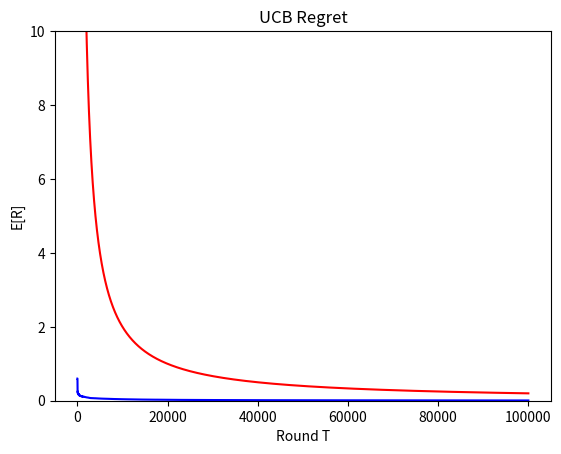

Recreate this plot in Python.
# import modules 
import numpy as np 
import matplotlib.pyplot as plt 
import pandas as pd 
import random

# Data Initialisation
k = 5      # number of articles
T = 100000   # horizon (total visits) 
U = 4      # no. of user types

# propabilities for each article depending on user category
p_matrix = np.array([[0.8, 0.2, 0.2, 0.2], # p0
                    [0.6, 0.4, 0.4, 0.4], # p1
                    [0.5, 0.5, 0.8, 0.8], # p2
                    [0.4, 0.6, 0.6, 0.6], # p3
                    [0.2, 0.8, 0.8, 0.8]]) # p4

users = np.random.randint(0,U,T)  # 0 -> mo25, 1 -> fo25, 2 -> mu25, 3-> fu25
r_cumul = np.zeros((U,k))         # cumulative reward of articles based on user's type
m_ui = np.zeros((U,k))            # mean reward of articles based on user's type
horizon = np.zeros(U, dtype=np.int64)   # horizon for each user's type
visits = np.zeros((U, k), dtype=np.int64)  # Total visits for each article from a specific user's type
ucb = np.zeros((U,k))                      # UCB score of each article based on user's type

regret = np.zeros(T)
regret_cumul = np.zeros(T)
best_props = np.max(p_matrix, axis=0) # best propability from data based on user_type
best_score = np.zeros(T)              # cumulative best article's propability
ucb_score = np.zeros(T)               # cumulative ucb's algorithm propability

# Algorithm implementation
for i in range(T):
    user_type = users[i]
    
    # pick which article to visit 
    if horizon[user_type] < k: # for 4 first pulls for each user's type, articles are selected sequentially
        article = horizon[user_type]
        ind = article+1 # index < k for 4 first pulls
    else:
        article = np.argmax(ucb[user_type]) # choose article with best ucb score, based on user's type
        ind = k

    # action    
    p = p_matrix[article][user_type] # get chosen article's propability
    choice = np.random.choice([1, 0], p=[p, 1-p]) 
    horizon[user_type] += 1
    visits[user_type][article] += 1
    r_cumul[user_type][article] += choice

    # calculate mean reward for specific article for this specific user's type
    m_ui[user_type][article] = r_cumul[user_type][article] / visits[user_type][article]

    # update ucb arrays of specified user's type
    for j in range(ind):
        ucb[user_type][j] = m_ui[user_type][j] + np.sqrt(2*np.log(horizon[user_type]) / visits[user_type][j], dtype=np.float64)

    # Regret phase
    alg_score = p # algorithm score = propability of chosen site, based on user's type 
    best = best_props[user_type]  # best score = best prop for specific user type

    if i > 0: best_score[i] = best_score[i-1] + best # calculate cumulative best score
    else: best_score[i] = best
    if i > 0: ucb_score[i] = ucb_score[i-1] + alg_score # calculate cumulative algorithm score
    else: ucb_score[i] = alg_score
    regret_cumul[i] = (best_score[i] - ucb_score[i])
    regret[i] = regret_cumul[i]/(i+1)

# calculate upper_bound constant
upper_bound_constant = 0.0
for i in range(U):
    for j in range(k):
        if p_matrix[j][i] < best_props[i]:
            upper_bound_constant += 8*k/(best_props[i] - p_matrix[j][i])


t_axis = np.arange(1,T+1)
theoritical_upper_bound_cumulative = np.full(T, upper_bound_constant*np.log(T))
theoritical_upper_bound = theoritical_upper_bound_cumulative / t_axis

# TODO: INCLUDE UP BOUNDS AT PLOTS 

plt.title("UCB Regret") 
plt.xlabel("Round T") 
plt.ylabel("E[R]") 
plt.ylim([0, 10])
plt.plot(t_axis,regret, color='b', label='mean regret')
plt.plot(t_axis,theoritical_upper_bound, color='r', label='upper bound')
plt.show()


# print data
# with open('output.txt', 'w+') as f:
#     f.write('Total visits:\n')
#     for i, visit in enumerate(horizon):
#         f.write(f'Type {i}: {visit}\n')

#     f.write('\nUCB\n')
#     for i in range(U):
#         f.write(f'#For type {i}:\n')
#         f.write(f'\nBest site for type {i} is site no. {np.argmax(ucb[i])}\n')
#         for j in range(k):
#             f.write(f'{j}: ucb: {ucb[i][j]}, m_ui: {m_ui[i][j]}, visits: {visits[i][j]}\n')
